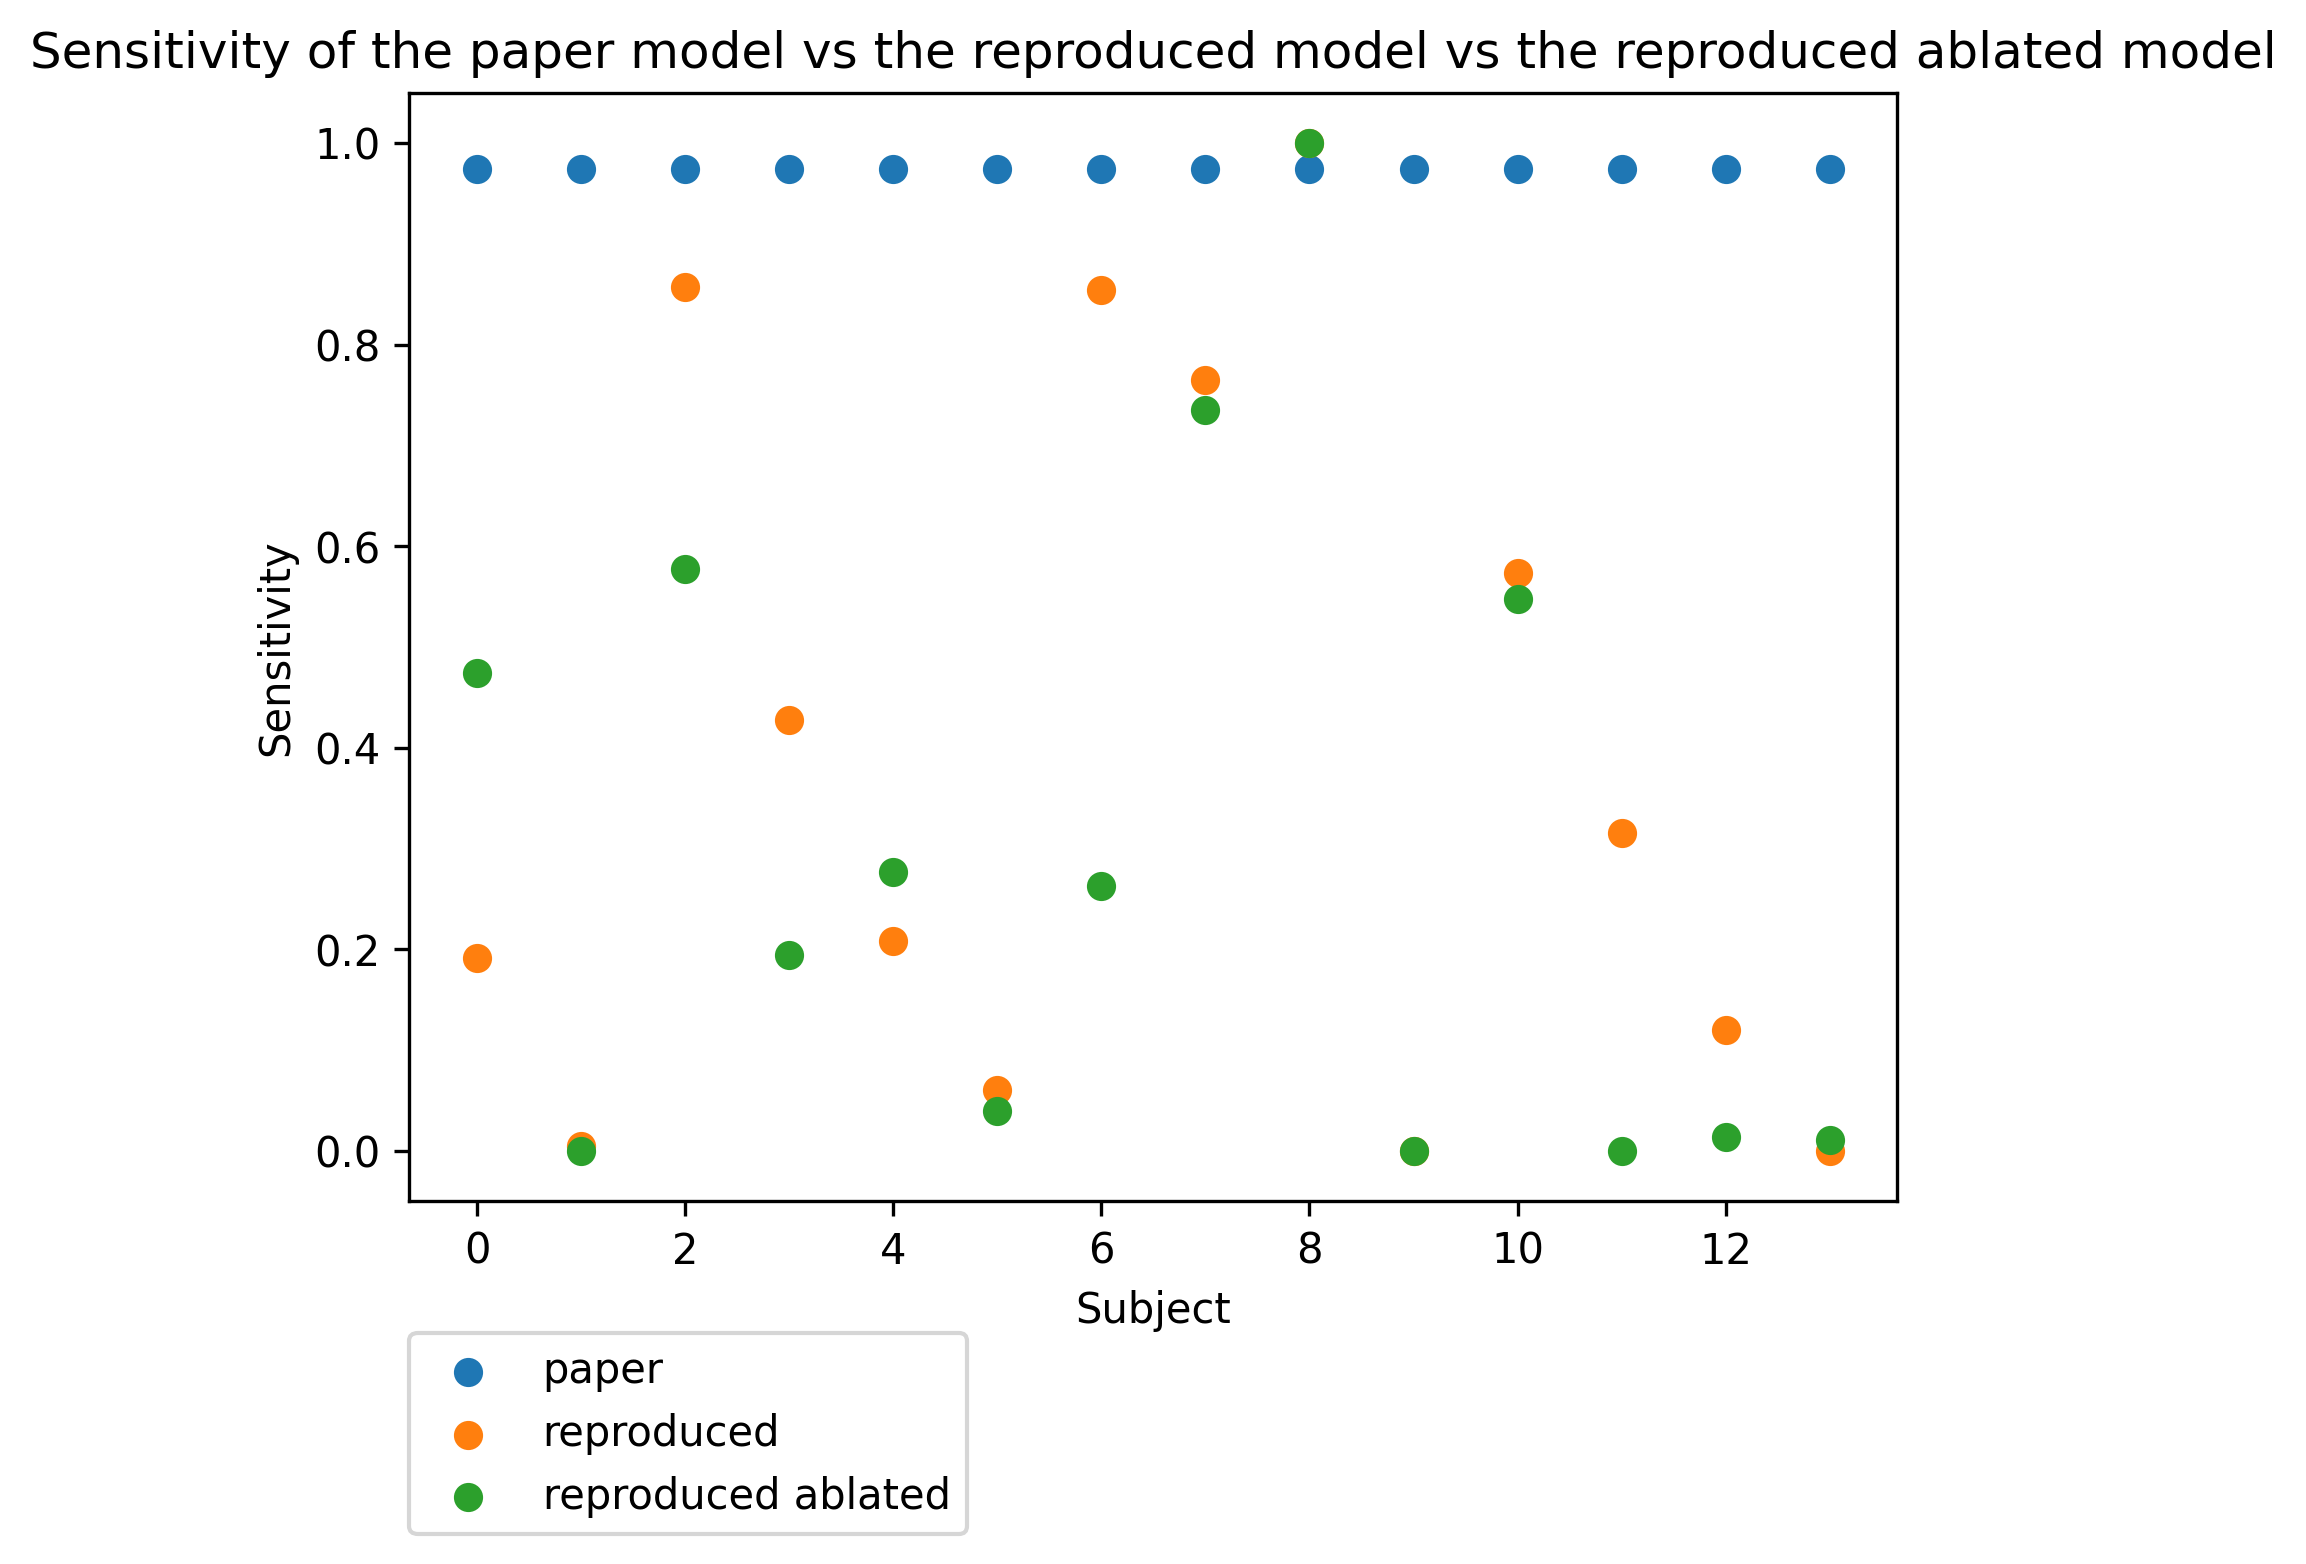

The data file committed next to this chart (first rows):
paper, reproduced, reproduced ablated
0.974, 0.191, 0.474
0.974, 0.005, 0.0
0.974, 0.857, 0.577
0.974, 0.428, 0.194
0.974, 0.208, 0.277
0.974, 0.06, 0.04
0.974, 0.854, 0.263
0.974, 0.765, 0.735
0.974, 1.0, 1.0
0.974, 0.0, 0.0
0.974, 0.573, 0.548
0.974, 0.315, 0.0
0.974, 0.12, 0.014
0.974, 0.0, 0.011
